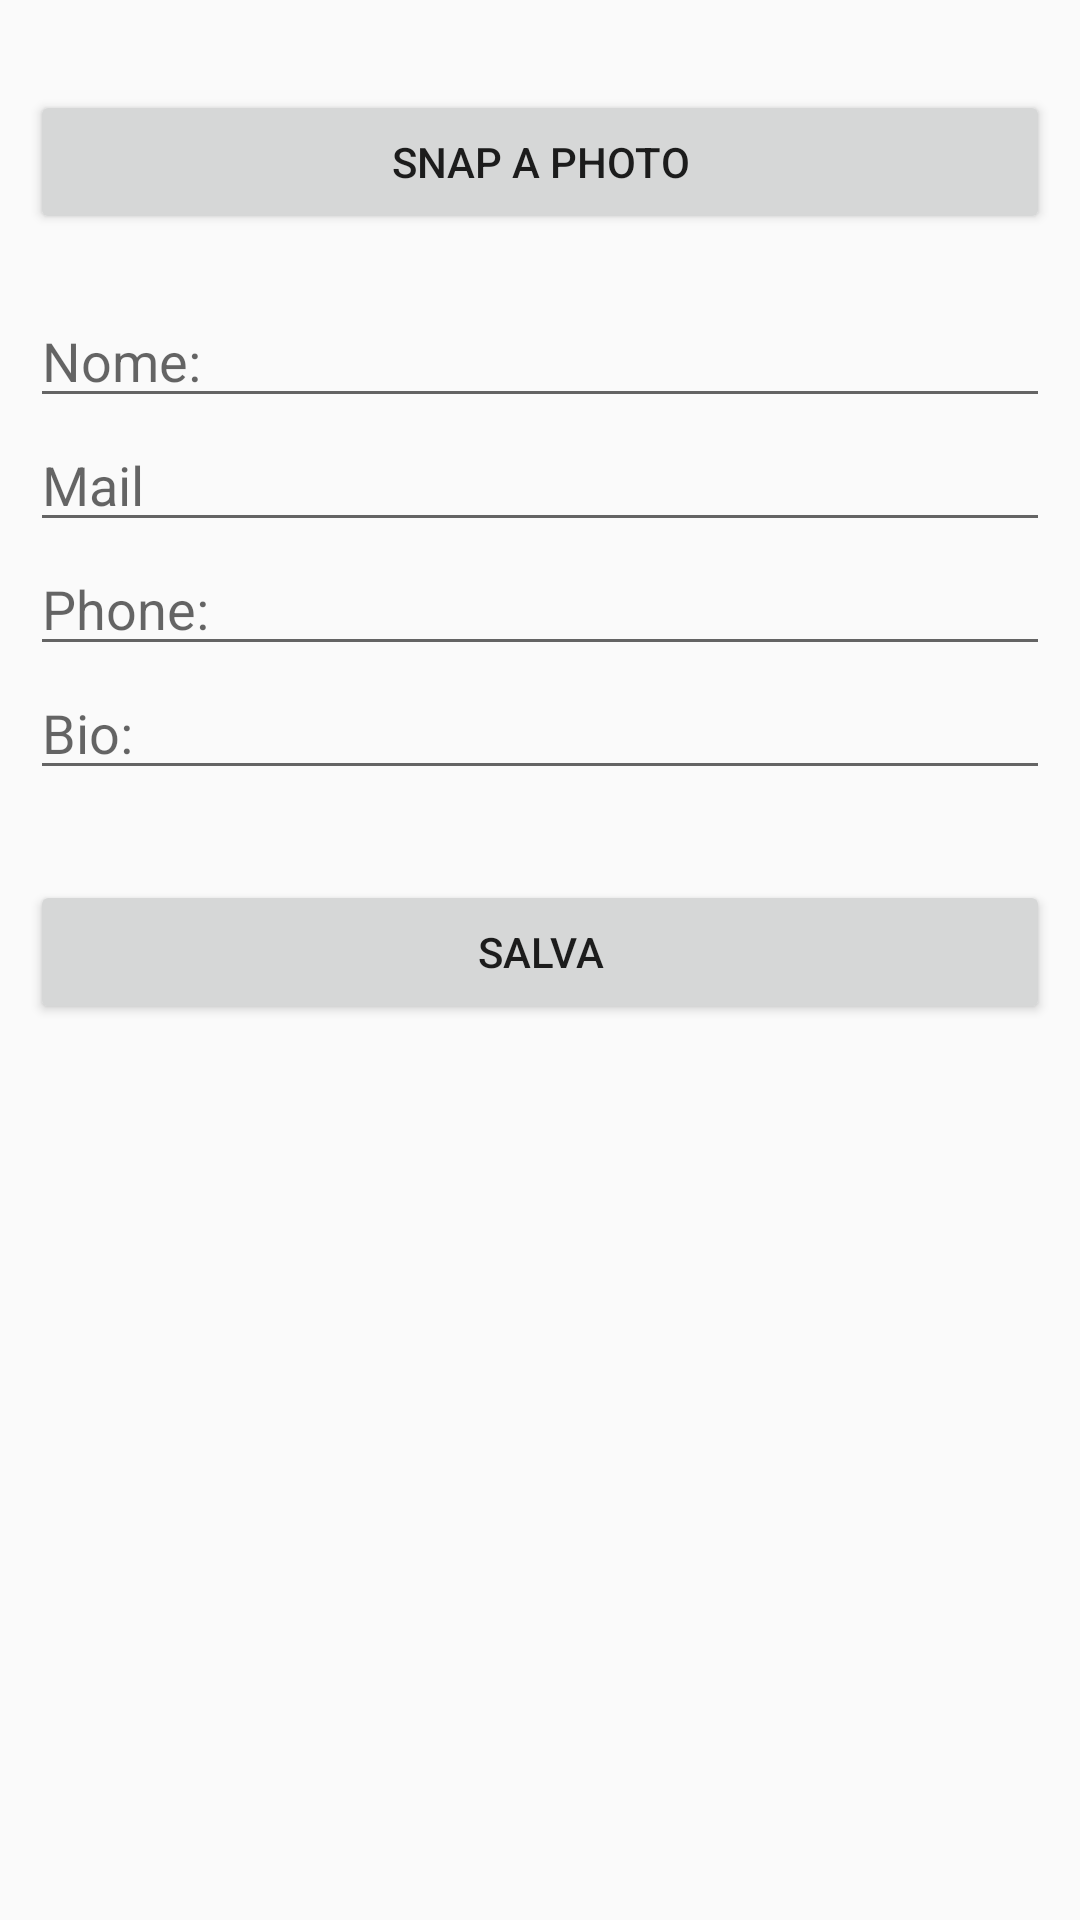

Write the Android layout XML for this screen, with the resource values it uses.
<!-- AndroidManifest.xml: application theme Theme.AppCompat.Light.NoActionBar -->
<!-- res/layout/edit_profile_activity.xml -->
<?xml version="1.0" encoding="utf-8"?>
<LinearLayout xmlns:android="http://schemas.android.com/apk/res/android"
    android:orientation="vertical" android:layout_width="match_parent"
    android:layout_height="match_parent"
    android:padding="10dp">

    <Button
        android:id="@+id/savePhotoButton"
        android:layout_width="match_parent"
        android:layout_height="wrap_content"
        android:layout_marginTop="20dp"
        android:layout_marginBottom="20dp"
        android:text="@string/scatta_foto"/>

    <EditText
        android:hint="@string/nomeLabel"
        android:inputType="text"
        android:id="@+id/editName"
        android:layout_width="match_parent"
        android:layout_height="wrap_content" />

    <EditText
        android:hint="@string/mail_pl"
        android:inputType="textEmailAddress"
        android:id="@+id/editEmail"
        android:layout_width="match_parent"
        android:layout_height="wrap_content" />

    <EditText
        android:hint="@string/phoneLabel"
        android:inputType="phone"
        android:id="@+id/editPhone"
        android:layout_width="match_parent"
        android:layout_height="wrap_content" />

    <EditText
        android:hint="@string/bioLabel"
        android:inputType="text"
        android:id="@+id/editBio"
        android:layout_width="match_parent"
        android:layout_height="wrap_content" />

    <Button
        android:id="@+id/saveDataButton"
        android:layout_width="match_parent"
        android:layout_height="wrap_content"
        android:text="@string/editButton"
        android:layout_marginTop="30dp"/>

</LinearLayout>
<!-- resources referenced by this layout -->
<resources>
  <string name="bioLabel">Bio: </string>
  <string name="editButton">SALVA</string>
  <string name="mail_pl">Mail</string>
  <string name="nomeLabel">Nome: </string>
  <string name="phoneLabel">Phone: </string>
  <string name="scatta_foto">Snap a photo</string>
</resources>
